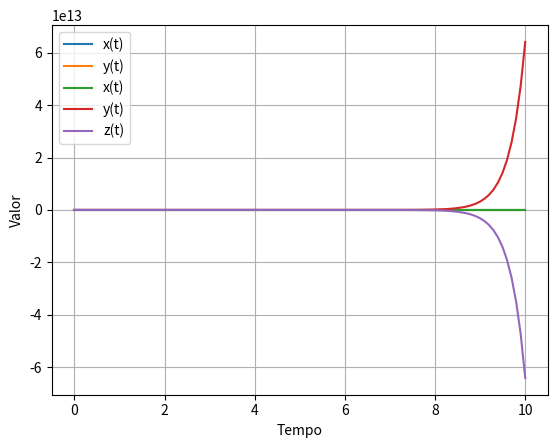

Generate this figure with matplotlib:
# %%
# Determine as solução analítica dos sistemas dinâmicos abaixo
# [redacted]
# a) x'(t) = -3x(t) + y(t)
#    y'(t) = x(t) - 3y(t)
# com x(0) = 2 e y(0) = 3

import numpy as np
import matplotlib.pyplot as plt

# A solução geral é dada por:
def solucao_analitica(t, c1, c2):
    x = c1 * np.exp(-2 * t) * np.cos(t) + c2 * np.exp(-2 * t) * np.sin(t)
    y = -c1 * np.exp(-2 * t) * np.sin(t) + c2 * np.exp(-2 * t) * np.cos(t)
    return x, y

# %%
# Condições iniciais
c1 = 2
c2 = 3

# Intervalo de tempo
t = np.linspace(0, 10, 100)

# Calculando as soluções analíticas
x, y = solucao_analitica(t, c1, c2)

# Imprimindo as soluções analíticas
for i in range(len(t)):
    print(f"No tempo t = {t[i]:.2f}, x = {x[i]:.4f} e y = {y[i]:.4f}")

# %%
# Plotando os resultados
plt.plot(t, x, label='x(t)')
plt.plot(t, y, label='y(t)')
plt.xlabel('Tempo')
plt.ylabel('Valor')
plt.legend()
plt.grid(True)
plt.show()

# %%
# x'(t) = -5x(t)
# y'(t) = -4y(t) + 3z(t)
# z'(t) = 3y(t) - 4z(t)
# coom x(0) = 4, y(0) = 5 e z(0) = 6

def solucao_analitica2(t, c1, c2, c3):
    x = c1 * np.exp(-5 * t)
    y = c2 * np.exp(-4 * t) + c3 * np.exp(3 * t)
    z = c2 * np.exp(-4 * t) - c3 * np.exp(3 * t)
    return x, y, z

# %%
# Condições iniciais
c1 = 4
c2 = 5
c3 = 6

# Intervalo de tempo
t = np.linspace(0, 10, 100)

# Calculando as soluções analíticas
x, y, z = solucao_analitica2(t, c1, c2, c3)

# %%
# Plotando os resultados
plt.plot(t, x, label='x(t)')
plt.plot(t, y, label='y(t)')
plt.plot(t, z, label='z(t)')
plt.xlabel('Tempo')
plt.ylabel('Valor')
plt.legend()
plt.grid(True)
plt.show()